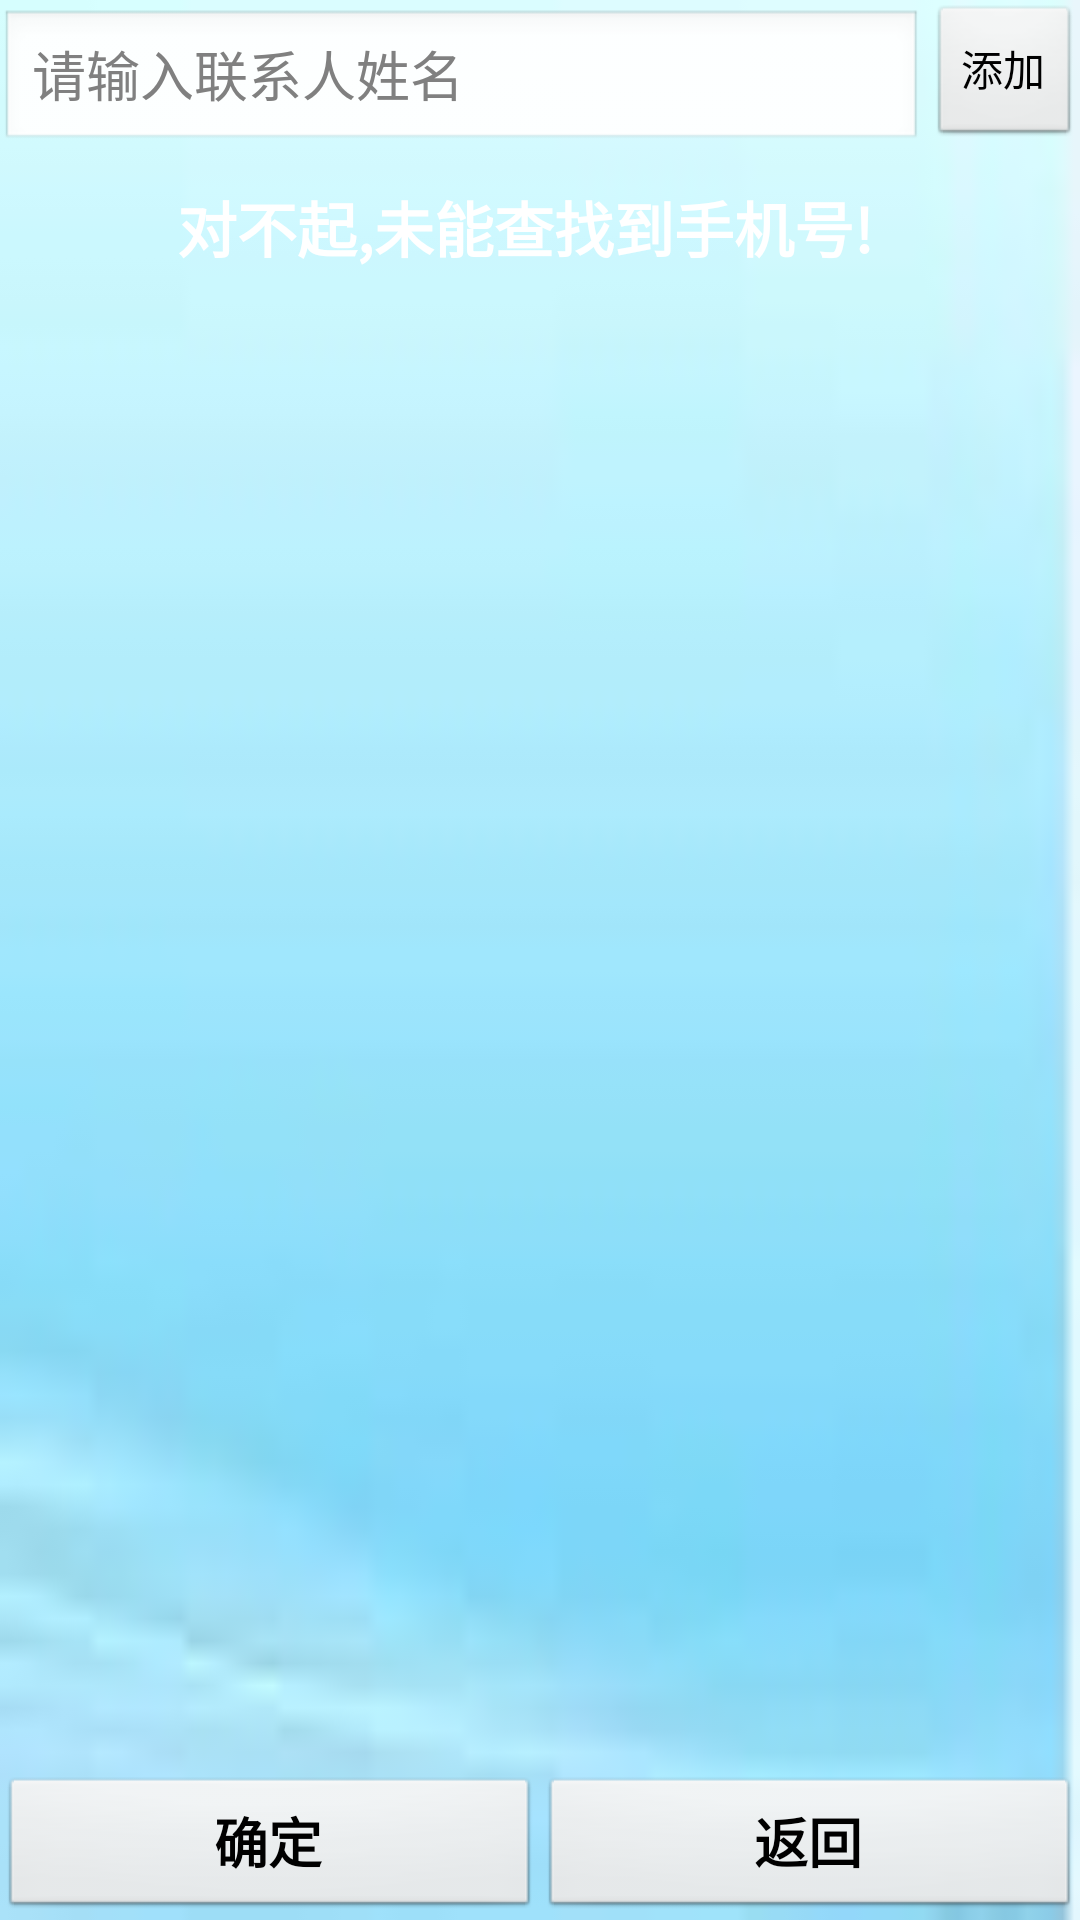

Layout XML and referenced resources for this Android screen:
<!-- AndroidManifest.xml: application theme AppTheme -->
<!-- res/layout/main.xml -->
<?xml version="1.0" encoding="utf-8"?>

<RelativeLayout 
	android:orientation="vertical" 
	android:layout_width="fill_parent"
	android:layout_height="fill_parent" 
	xmlns:android="http://schemas.android.com/apk/res/android" android:background="@drawable/beijing">
		     <LinearLayout
		    	android:id="@+id/top"
				android:layout_width="fill_parent"
				android:layout_height="wrap_content" 
				android:orientation="horizontal" 
				android:focusable="true" 
				android:focusableInTouchMode="true"
				>
			   	<AutoCompleteTextView android:id="@+id/edit"
			        android:layout_width="match_parent"
			        android:completionThreshold="1"
			        android:layout_height="wrap_content" 
			        android:layout_marginRight="7px"
			        android:layout_marginTop="3dip"
			        android:hint="@string/InsertContactsName" 
			        android:layout_weight="1"
			        />
			     <Button android:id="@+id/AddContacts" style="@style/TextStyle2" android:text="@string/Add"/>
		    </LinearLayout>
		    <LinearLayout 
		    	android:id="@+id/bottom"
				android:layout_width="fill_parent"
				android:layout_height="wrap_content" 
				android:orientation="vertical"
				android:layout_alignParentBottom="true"
				>
				<TableLayout
				android:layout_width="fill_parent" 
				android:layout_height="wrap_content"
				android:layout_gravity="center_horizontal"
				android:stretchColumns="2"
				>
				<TableRow android:gravity="center_horizontal">
				<Button  
			        android:id="@+id/btn_add"    
					android:textSize="18dip"
					android:textStyle="bold"
			        android:layout_weight="1"
			        android:text="@string/determine" />
				<Button  
			        android:id="@+id/btn_back"   
					android:textSize="18dip"
					android:textStyle="bold"
			        android:layout_weight="1"
			        android:text="@string/back" />
			    </TableRow>
				</TableLayout>
			</LinearLayout>	
			<TextView 
				android:id="@+id/empty" 
				android:text="@string/tip1"
				android:layout_below="@id/top"
				android:layout_width="fill_parent"
				android:layout_height="wrap_content" 
				android:textSize="20dip" 
				android:textColor="#FFFFFF"
				android:textStyle="bold" 
				android:layout_marginTop="10dip" 
				android:layout_marginRight="10dip" 
				android:gravity="center"
				/>
			<ListView android:id="@+id/list"
				        android:layout_width="fill_parent"
				        android:layout_height="fill_parent"
				        android:drawSelectorOnTop="false"
						android:layout_below="@id/top"
						android:layout_above="@id/bottom" 
						android:nextFocusUp="@+id/edit" 
						android:cacheColorHint="#00000000"
				    />
</RelativeLayout>
<!-- resources referenced by this layout -->
<resources>
  <!-- drawable beijing: jpg bitmap (drawable-hdpi, 1612 bytes) -->
  <string name="Add">添加</string>
  <string name="InsertContactsName">请输入联系人姓名</string>
  <string name="back">返回</string>
  <string name="determine">确定</string>
  <string name="tip1">对不起,未能查找到手机号!</string>
  <style name="TextStyle2">
  		<item name="android:textSize">14sp</item>
  		<item name="android:textColor">#000000</item>
  		<item name="android:layout_width">wrap_content</item>
  		<item name="android:layout_height">wrap_content</item>
  	</style>
  <style name="AppTheme" parent="AppBaseTheme">
          
      </style>
  <style name="AppBaseTheme" parent="android:Theme.Light">
          
      </style>
</resources>
